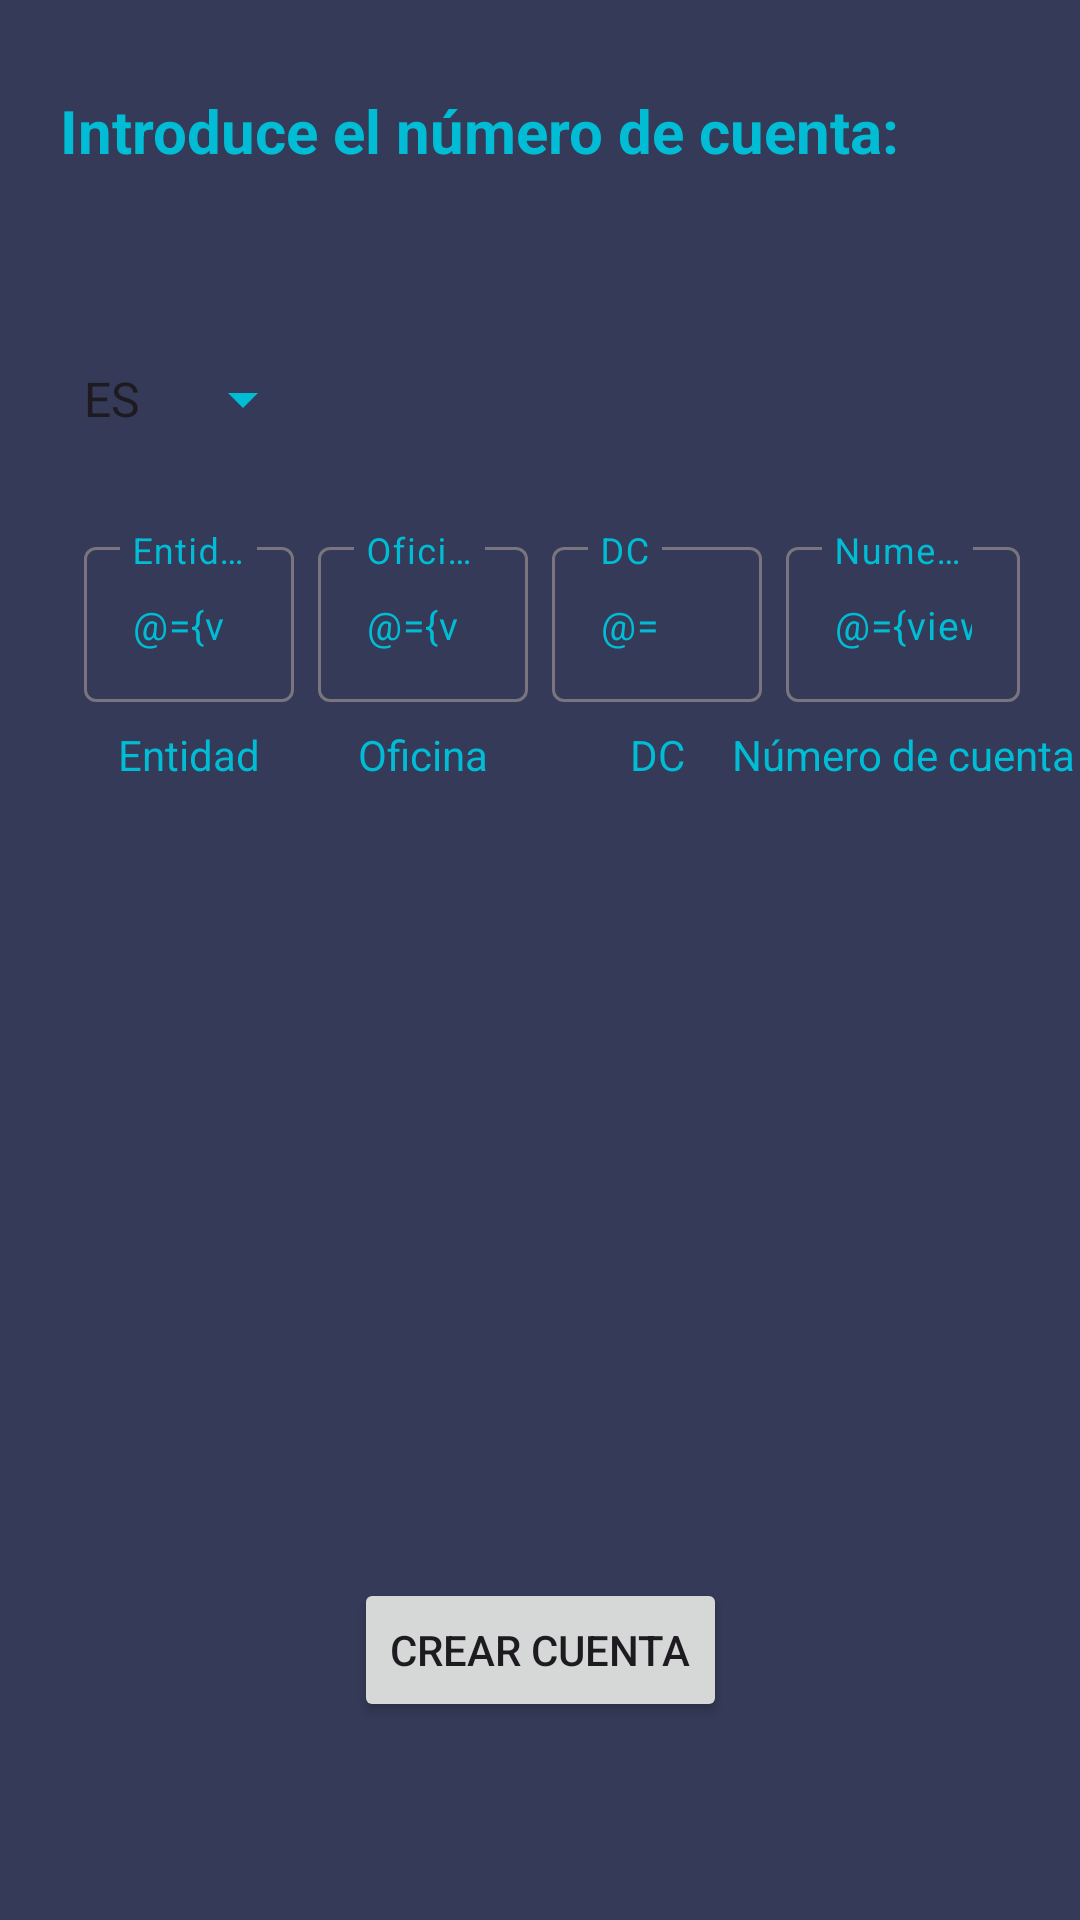

Here is an Android app screen rendered from its layout file. Give the layout XML and the strings, colors and styles it references.
<!-- AndroidManifest.xml: application theme Theme.Monedero -->
<!-- res/layout/fragment_account_creation.xml -->
<?xml version="1.0" encoding="utf-8"?>
<layout xmlns:android="http://schemas.android.com/apk/res/android"
    xmlns:app="http://schemas.android.com/apk/res-auto"
    xmlns:tools="http://schemas.android.com/tools">

    <data>
        <variable
            name="viewmodel"
            type="com.example.monedero.usecase.CuentaCreationViewModel" />
    </data>

    <androidx.constraintlayout.widget.ConstraintLayout
        android:layout_width="match_parent"
        android:layout_height="match_parent"
        android:background="@color/grey"
        tools:context=".ui.AccountCreationFragment">

        <androidx.constraintlayout.widget.Guideline
            android:id="@+id/guideline1"
            android:layout_width="wrap_content"
            android:layout_height="wrap_content"
            android:orientation="vertical"
            app:layout_constraintGuide_begin="@dimen/_20dp" />

        <androidx.constraintlayout.widget.Guideline
            android:id="@+id/guideline2"
            android:layout_width="wrap_content"
            android:layout_height="wrap_content"
            android:orientation="vertical"
            app:layout_constraintGuide_end="@dimen/_20dp" />

        <androidx.constraintlayout.widget.Guideline
            android:id="@+id/guideline3"
            android:layout_width="wrap_content"
            android:layout_height="wrap_content"
            android:orientation="horizontal"
            app:layout_constraintGuide_begin="@dimen/_30dp" />

        <androidx.constraintlayout.widget.Guideline
            android:id="@+id/guideline4"
            android:layout_width="wrap_content"
            android:layout_height="wrap_content"
            android:orientation="horizontal"
            app:layout_constraintGuide_end="@dimen/_30dp" />

        <TextView
            android:id="@+id/txtIntroduce"
            android:layout_width="wrap_content"
            android:layout_height="wrap_content"
            android:text="Introduce el número de cuenta: "
            android:textColor="@color/colorAzul"
            android:textSize="20dp"
            android:textStyle="bold"
            app:layout_constraintStart_toStartOf="@+id/guideline1"
            app:layout_constraintTop_toTopOf="@+id/guideline3" />

        <Spinner
            android:id="@+id/spCodigo"
            android:layout_width="85dp"
            android:layout_height="wrap_content"
            android:layout_marginTop="64dp"
            android:backgroundTint="@color/colorAzul"
            android:entries="@array/codigoPais"
            android:popupTheme="@style/SpinnerPopupTheme"
            app:layout_constraintStart_toStartOf="@+id/guideline1"
            app:layout_constraintTop_toBottomOf="@+id/txtIntroduce" />

        <com.google.android.material.textfield.TextInputLayout
            android:id="@+id/tilEntidad"
            android:layout_width="70dp"
            android:layout_height="wrap_content"
            android:layout_marginStart="8dp"
            android:layout_marginTop="32dp"
            android:textColorHint="@color/colorAzul"
            app:layout_constraintStart_toStartOf="@+id/guideline1"
            app:layout_constraintTop_toBottomOf="@+id/spCodigo">

            <com.google.android.material.textfield.TextInputEditText
                android:id="@+id/tieEntidad"
                android:layout_width="match_parent"
                android:layout_height="wrap_content"
                android:hint="Entidad"
                android:inputType="number"
                android:maxLength="4"
                android:text="@={viewmodel.entidad}"
                android:textColor="@color/colorAzul"
                android:textSize="13sp" />
        </com.google.android.material.textfield.TextInputLayout>

        <com.google.android.material.textfield.TextInputLayout
            android:id="@+id/tilOficina"
            android:layout_width="70dp"
            android:layout_height="wrap_content"
            android:layout_marginStart="8dp"
            android:textColorHint="@color/colorAzul"
            app:layout_constraintBottom_toBottomOf="@+id/tilEntidad"
            app:layout_constraintStart_toEndOf="@+id/tilEntidad"
            app:layout_constraintTop_toTopOf="@+id/tilEntidad">

            <com.google.android.material.textfield.TextInputEditText
                android:id="@+id/tieOficina"
                android:layout_width="match_parent"
                android:layout_height="wrap_content"
                android:text="@={viewmodel.oficina}"
                android:hint="Oficina"
                android:inputType="number"
                android:maxLength="4"
                android:textColor="@color/colorAzul"
                android:textSize="13sp" />
        </com.google.android.material.textfield.TextInputLayout>

        <com.google.android.material.textfield.TextInputLayout
            android:id="@+id/tilDC"
            android:layout_width="70dp"
            android:layout_height="wrap_content"
            android:layout_marginStart="8dp"
            android:textColorHint="@color/colorAzul"
            app:layout_constraintBottom_toBottomOf="@+id/tilOficina"
            app:layout_constraintStart_toEndOf="@+id/tilOficina"
            app:layout_constraintTop_toTopOf="@+id/tilOficina">

            <com.google.android.material.textfield.TextInputEditText
                android:id="@+id/tieDC"
                android:layout_width="match_parent"
                android:layout_height="wrap_content"
                android:text="@={viewmodel.dc}"
                android:hint="DC"
                android:inputType="number"
                android:maxLength="2"
                android:textColor="@color/colorAzul"
                android:textSize="13sp" />
        </com.google.android.material.textfield.TextInputLayout>

        <com.google.android.material.textfield.TextInputLayout
            android:id="@+id/tilNCuenta"
            android:layout_width="0dp"
            android:layout_height="wrap_content"
            android:layout_marginStart="8dp"
            android:textColorHint="@color/colorAzul"
            app:layout_constraintBottom_toBottomOf="@+id/tilDC"
            app:layout_constraintEnd_toStartOf="@+id/guideline2"
            app:layout_constraintStart_toEndOf="@+id/tilDC"
            app:layout_constraintTop_toTopOf="@+id/tilDC">

            <com.google.android.material.textfield.TextInputEditText
                android:id="@+id/tieNCuenta"
                android:layout_width="match_parent"
                android:layout_height="wrap_content"
                android:text="@={viewmodel.numeroCuenta}"
                android:hint="Numero cuenta"
                android:inputType="number"
                android:maxLength="10"
                android:textColor="@color/colorAzul"
                android:textSize="13sp" />
        </com.google.android.material.textfield.TextInputLayout>

        <Button
            android:id="@+id/btnCrearCuenta"
            android:layout_width="wrap_content"
            android:layout_height="wrap_content"
            android:layout_marginTop="256dp"
            android:text="Crear cuenta"
            app:layout_constraintBottom_toTopOf="@+id/guideline4"
            app:layout_constraintEnd_toStartOf="@+id/guideline2"
            app:layout_constraintStart_toStartOf="@+id/guideline1"
            app:layout_constraintTop_toBottomOf="@+id/tilDC" />

        <TextView
            android:id="@+id/txtEntidad"
            android:layout_width="wrap_content"
            android:layout_height="wrap_content"
            android:layout_marginTop="8dp"
            android:text="Entidad"
            android:textColor="@color/colorAzul"
            app:layout_constraintEnd_toEndOf="@+id/tilEntidad"
            app:layout_constraintStart_toStartOf="@+id/tilEntidad"
            app:layout_constraintTop_toBottomOf="@+id/tilEntidad" />

        <TextView
            android:id="@+id/txtOficina"
            android:layout_width="wrap_content"
            android:layout_height="wrap_content"
            android:layout_marginTop="8dp"
            android:text="Oficina"
            android:textColor="@color/colorAzul"
            app:layout_constraintEnd_toEndOf="@+id/tilOficina"
            app:layout_constraintStart_toStartOf="@+id/tilOficina"
            app:layout_constraintTop_toBottomOf="@+id/tilOficina" />

        <TextView
            android:id="@+id/txtDC"
            android:layout_width="wrap_content"
            android:layout_height="wrap_content"
            android:layout_marginTop="8dp"
            android:text="DC"
            android:textColor="@color/colorAzul"
            app:layout_constraintEnd_toEndOf="@+id/tilDC"
            app:layout_constraintStart_toStartOf="@+id/tilDC"
            app:layout_constraintTop_toBottomOf="@+id/tilDC" />

        <TextView
            android:id="@+id/txtNCuenta"
            android:layout_width="wrap_content"
            android:layout_height="wrap_content"
            android:layout_marginTop="8dp"
            android:text="Número de cuenta"
            android:textColor="@color/colorAzul"
            app:layout_constraintEnd_toEndOf="@+id/tilNCuenta"
            app:layout_constraintStart_toStartOf="@+id/tilNCuenta"
            app:layout_constraintTop_toBottomOf="@+id/tilNCuenta" />

        <TextView
            android:id="@+id/tvErrorCuentaExiste"
            android:layout_width="wrap_content"
            android:layout_height="wrap_content"
            android:layout_marginTop="32dp"
            android:text="La cuenta ya existe."
            android:textSize="@dimen/_20dp"
            android:visibility="invisible"
            android:textColor="@color/rojo"
            app:layout_constraintBottom_toTopOf="@+id/btnCrearCuenta"
            app:layout_constraintEnd_toStartOf="@+id/guideline2"
            app:layout_constraintStart_toStartOf="@+id/guideline1"
            app:layout_constraintTop_toBottomOf="@+id/txtDC" />

    </androidx.constraintlayout.widget.ConstraintLayout>
</layout>
<!-- resources referenced by this layout -->
<resources>
  <array name="codigoPais">
          <item>ES</item>
          <item>US</item>
          <item>JP</item>
          <item>FR</item>
          <item>DE</item>
      </array>
  <color name="colorAzul">#00BCD4</color>
  <color name="grey">#343A57</color>
  <color name="rojo">#FF4444</color>
  <dimen name="_20dp">20dp</dimen>
  <dimen name="_30dp">30dp</dimen>
  <style name="SpinnerPopupTheme" parent="ThemeOverlay.AppCompat.Light">
          <item name="android:textColor">@color/colorAzul</item>
      </style>
  <style name="Theme.Monedero" parent="Base.Theme.Monedero" />
  <style name="Base.Theme.Monedero" parent="Theme.Material3.DayNight.NoActionBar">
          
          <item name="colorSecondary">@color/colorNaranja</item>
          <item name="colorPrimary">@color/colorAzul</item>
      </style>
  <color name="colorNaranja">#FFA500</color>
</resources>
